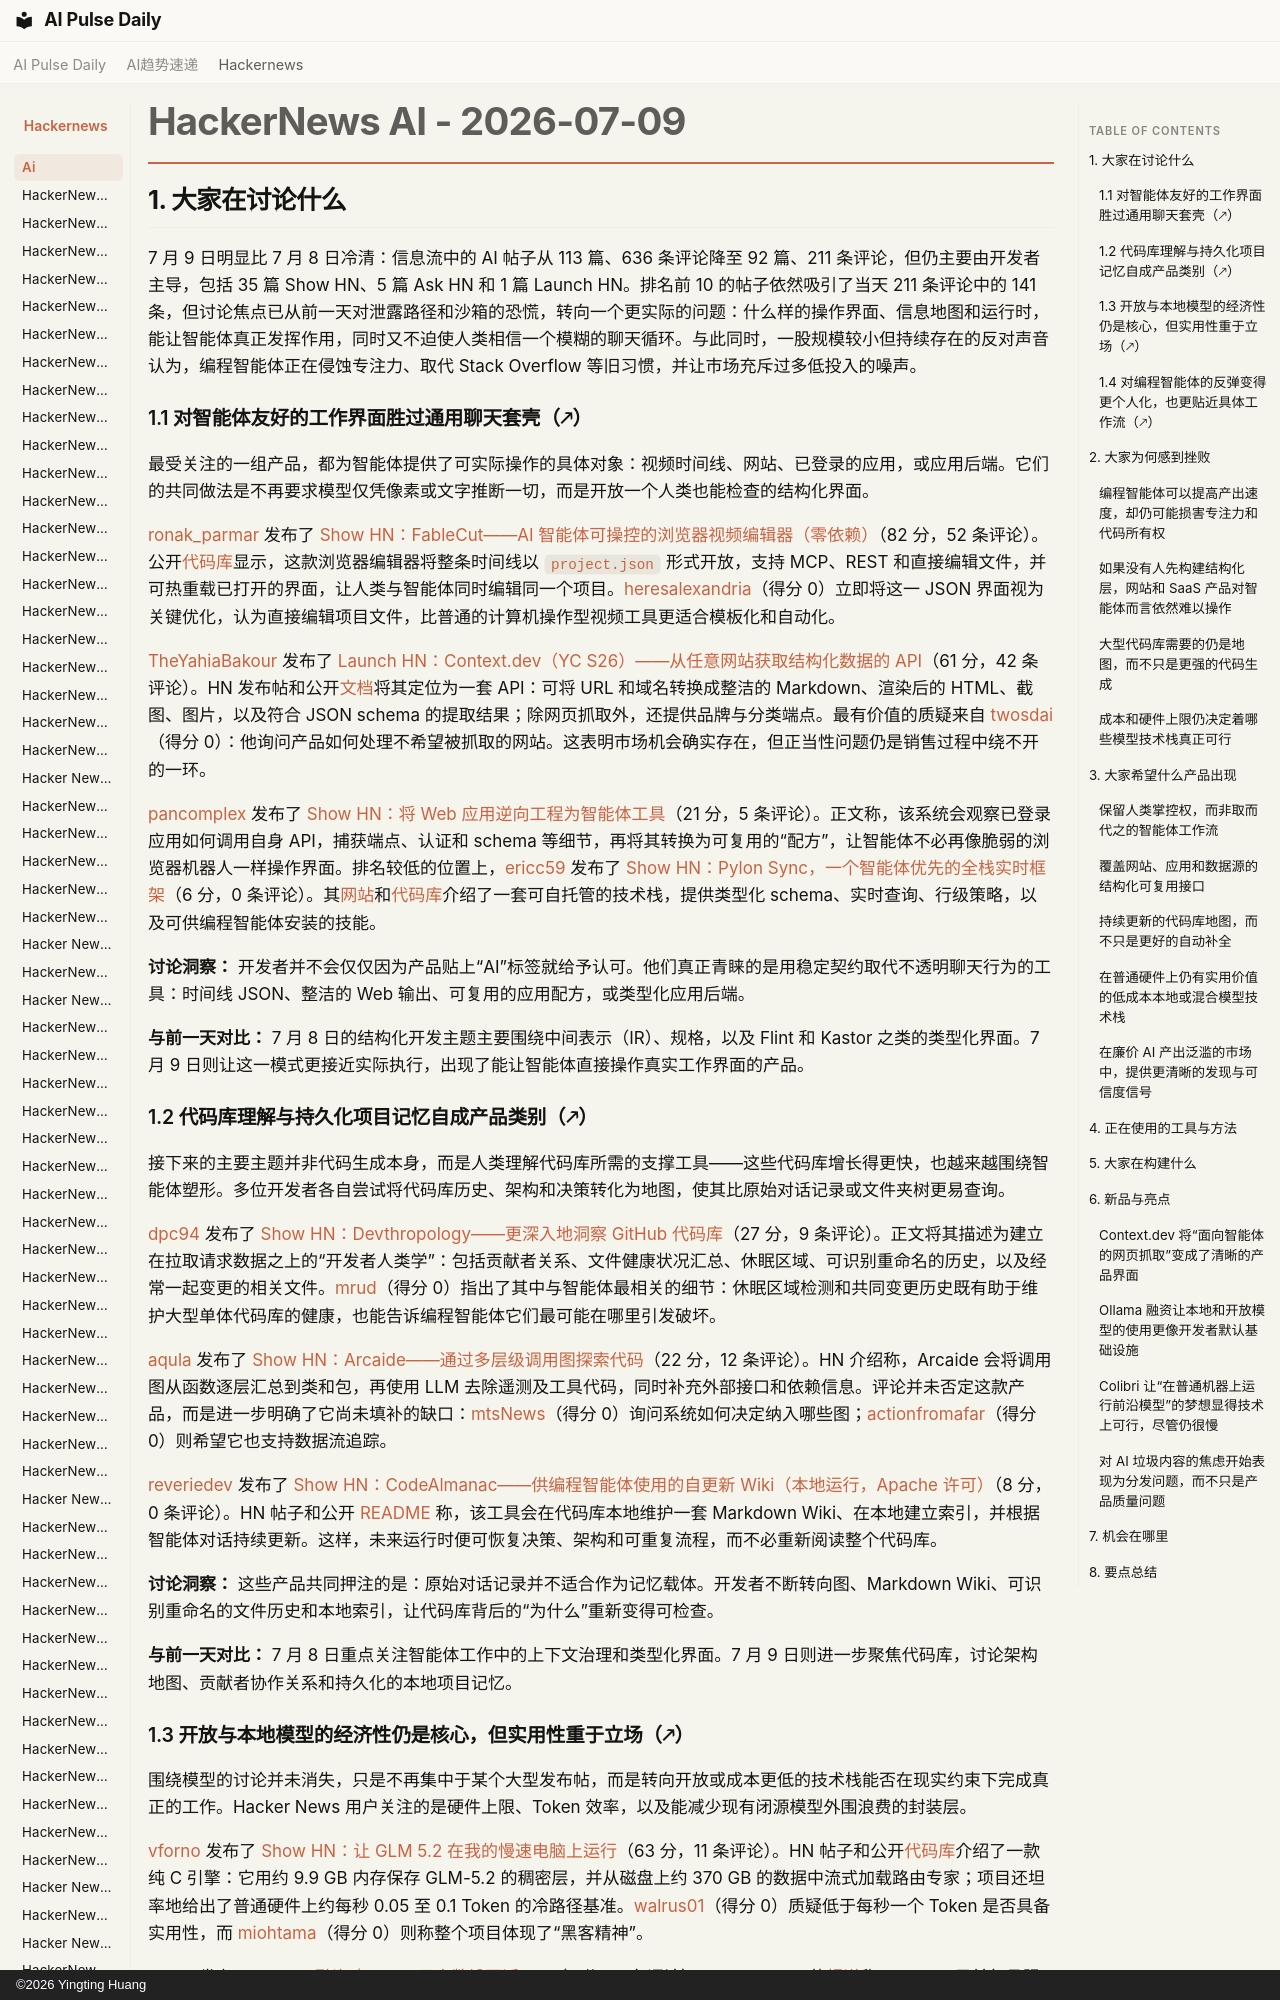

repository: vibewatch/vibewatch.github.io · page: hackernews/ai/2026-07-09.zh/index.html · generator: mkdocs · copyright: ©2026 Yingting Huang

# HackerNews AI - 2026-07-09

## 1. 大家在讨论什么

7 月 9 日明显比 7 月 8 日冷清：信息流中的 AI 帖子从 113 篇、636 条评论降至 92 篇、211 条评论，但仍主要由开发者主导，包括 35 篇 Show HN、5 篇 Ask HN 和 1 篇 Launch HN。排名前 10 的帖子依然吸引了当天 211 条评论中的 141 条，但讨论焦点已从前一天对泄露路径和沙箱的恐慌，转向一个更实际的问题：什么样的操作界面、信息地图和运行时，能让智能体真正发挥作用，同时又不迫使人类相信一个模糊的聊天循环。与此同时，一股规模较小但持续存在的反对声音认为，编程智能体正在侵蚀专注力、取代 Stack Overflow 等旧习惯，并让市场充斥过多低投入的噪声。

### 1.1 对智能体友好的工作界面胜过通用聊天套壳（🡕）

最受关注的一组产品，都为智能体提供了可实际操作的具体对象：视频时间线、网站、已登录的应用，或应用后端。它们的共同做法是不再要求模型仅凭像素或文字推断一切，而是开放一个人类也能检查的结构化界面。

[ronak_parmar](https://news.ycombinator.com/user?id=ronak_parmar) 发布了 [Show HN：FableCut——AI 智能体可操控的浏览器视频编辑器（零依赖）](https://news.ycombinator.com/item?id=48845422)（82 分，52 条评论）。公开[代码库](https://github.com/ronak-create/FableCut)显示，这款浏览器编辑器将整条时间线以 `project.json` 形式开放，支持 MCP、REST 和直接编辑文件，并可热重载已打开的界面，让人类与智能体同时编辑同一个项目。[heresalexandria](https://news.ycombinator.com/user?id=heresalexandria)（得分 0）立即将这一 JSON 界面视为关键优化，认为直接编辑项目文件，比普通的计算机操作型视频工具更适合模板化和自动化。

[TheYahiaBakour](https://news.ycombinator.com/user?id=TheYahiaBakour) 发布了 [Launch HN：Context.dev（YC S26）——从任意网站获取结构化数据的 API](https://news.ycombinator.com/item?id=48847562)（61 分，42 条评论）。HN 发布帖和公开[文档](https://docs.context.dev/quickstart)将其定位为一套 API：可将 URL 和域名转换成整洁的 Markdown、渲染后的 HTML、截图、图片，以及符合 JSON schema 的提取结果；除网页抓取外，还提供品牌与分类端点。最有价值的质疑来自 [twosdai](https://news.ycombinator.com/user?id=twosdai)（得分 0）：他询问产品如何处理不希望被抓取的网站。这表明市场机会确实存在，但正当性问题仍是销售过程中绕不开的一环。

[pancomplex](https://news.ycombinator.com/user?id=pancomplex) 发布了 [Show HN：将 Web 应用逆向工程为智能体工具](https://news.ycombinator.com/item?id=48847834)（21 分，5 条评论）。正文称，该系统会观察已登录应用如何调用自身 API，捕获端点、认证和 schema 等细节，再将其转换为可复用的“配方”，让智能体不必再像脆弱的浏览器机器人一样操作界面。排名较低的位置上，[ericc59](https://news.ycombinator.com/user?id=ericc59) 发布了 [Show HN：Pylon Sync，一个智能体优先的全栈实时框架](https://news.ycombinator.com/item?id=48849648)（6 分，0 条评论）。其[网站](https://www.pylonsync.com/)和[代码库](https://github.com/pylonsync/pylon)介绍了一套可自托管的技术栈，提供类型化 schema、实时查询、行级策略，以及可供编程智能体安装的技能。

**讨论洞察：** 开发者并不会仅仅因为产品贴上“AI”标签就给予认可。他们真正青睐的是用稳定契约取代不透明聊天行为的工具：时间线 JSON、整洁的 Web 输出、可复用的应用配方，或类型化应用后端。

**与前一天对比：** 7 月 8 日的结构化开发主题主要围绕中间表示（IR）、规格，以及 Flint 和 Kastor 之类的类型化界面。7 月 9 日则让这一模式更接近实际执行，出现了能让智能体直接操作真实工作界面的产品。
